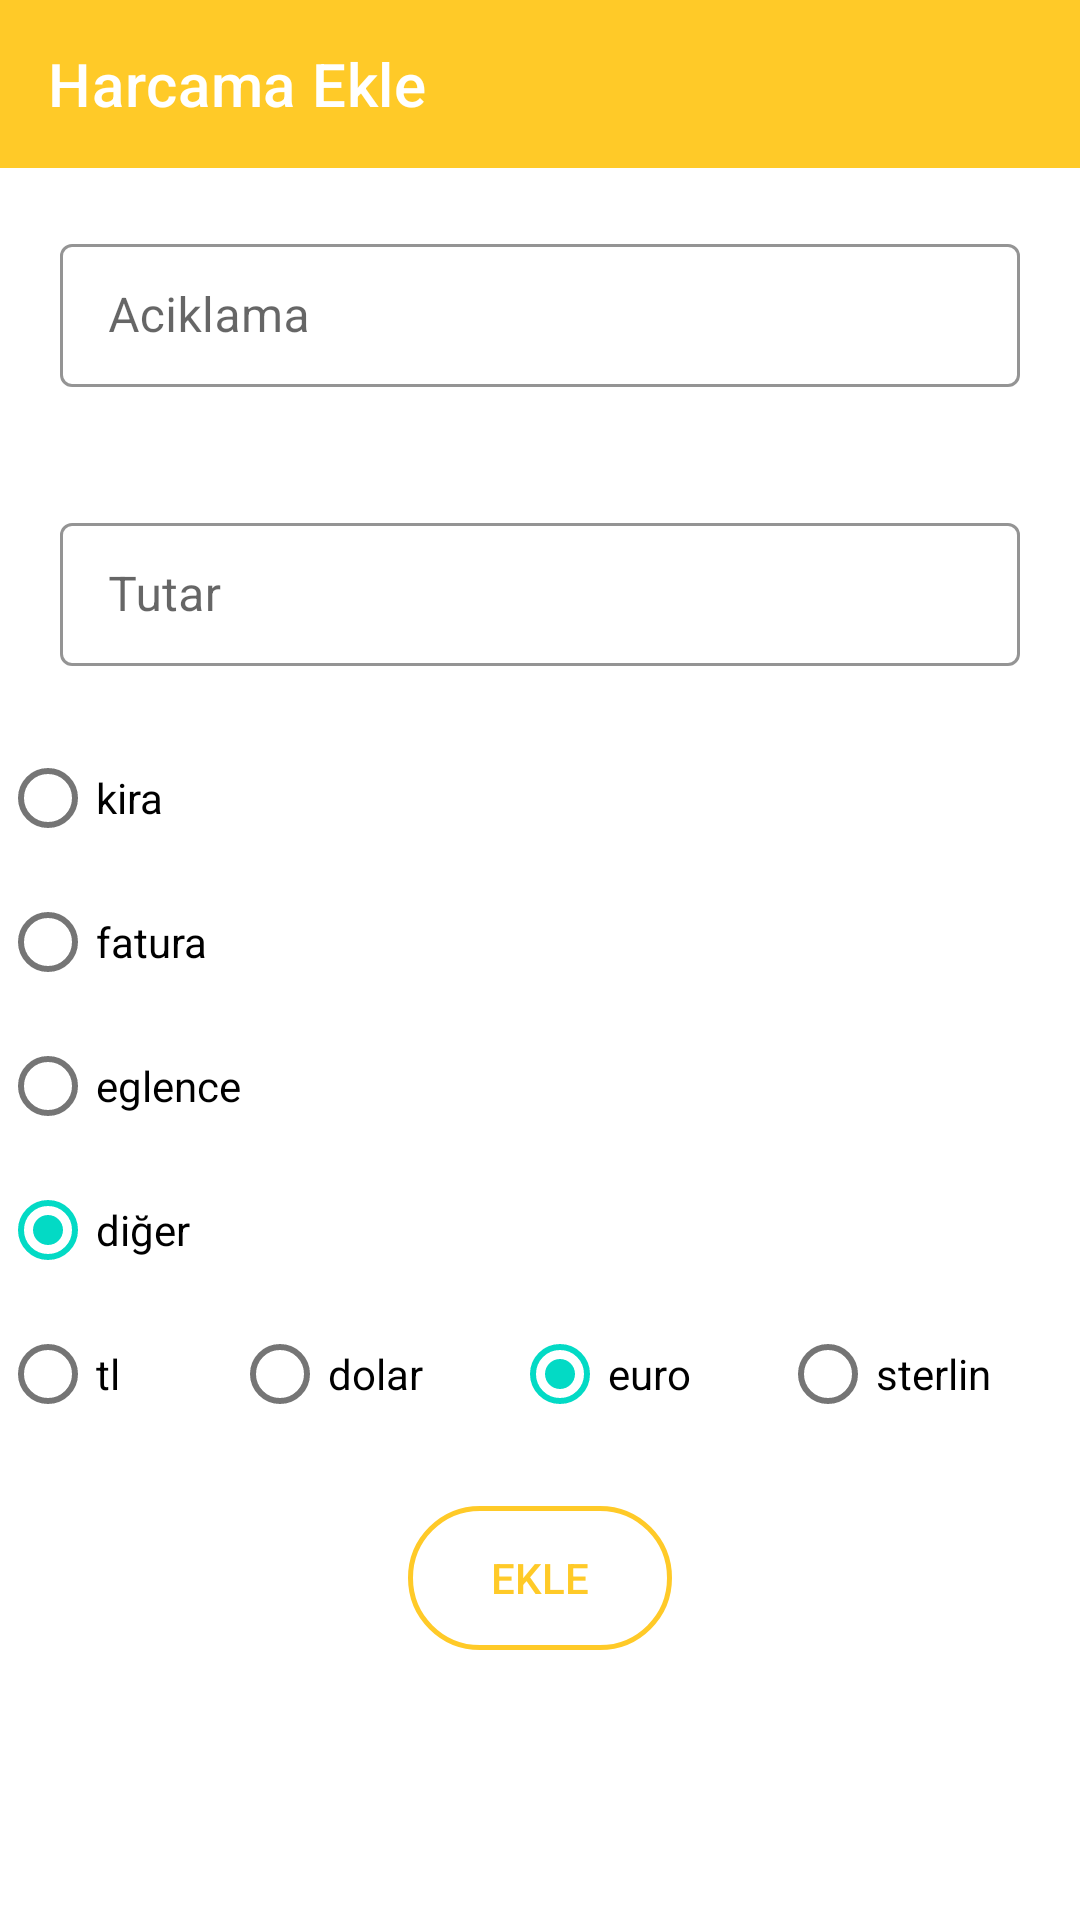

Android layout source for this screen:
<!-- AndroidManifest.xml: application theme Theme.BudgetApp -->
<!-- res/layout/fragment_add_expense.xml -->
<?xml version="1.0" encoding="utf-8"?>
<layout xmlns:android="http://schemas.android.com/apk/res/android"
    xmlns:tools="http://schemas.android.com/tools"
    xmlns:app="http://schemas.android.com/apk/res-auto">
    <data>
        <variable
            name="AddExpenseViewModel"
            type="com.example.hmzcnbz.budgetapp.view.add_expense.AddExpenseViewModel" />
    </data>

<LinearLayout
    android:layout_width="match_parent"
    android:layout_height="match_parent"
    android:orientation="vertical"
    tools:context=".view.add_expense.AddExpense">
    <com.google.android.material.appbar.AppBarLayout
        android:layout_width="match_parent"
        android:layout_height="wrap_content">

        <androidx.appcompat.widget.Toolbar
            android:id="@+id/toolbar"
            android:layout_width="match_parent"
            android:layout_height="wrap_content"
            app:title="Harcama Ekle"
            app:titleTextColor="@color/white"
            android:background="@color/splash_orange"
            />

    </com.google.android.material.appbar.AppBarLayout>


    <com.google.android.material.textfield.TextInputLayout
        android:layout_width="match_parent"
        android:layout_height="wrap_content"
        android:layout_margin="20sp"
        app:boxBackgroundColor="@color/white"
        style="@style/TextInputLayoutStyle">

        <com.google.android.material.textfield.TextInputEditText
            android:id="@+id/add_expense_description"
            android:layout_width="match_parent"
            android:layout_height="wrap_content"
            android:hint="Aciklama"
            android:singleLine="true"/>
    </com.google.android.material.textfield.TextInputLayout>

    <com.google.android.material.textfield.TextInputLayout
        android:layout_width="match_parent"
        android:layout_height="wrap_content"
        android:layout_margin="20sp"
        app:boxBackgroundColor="@color/white"
        style="@style/TextInputLayoutStyle">


        <com.google.android.material.textfield.TextInputEditText
            android:id="@+id/add_expense_price"
            android:layout_width="match_parent"
            android:layout_height="wrap_content"
            android:hint="Tutar"
            android:singleLine="true"/>
    </com.google.android.material.textfield.TextInputLayout>

    <RadioGroup
        android:id="@+id/radioGroup1"
        android:layout_width="match_parent"
        android:layout_height="wrap_content">

        <com.google.android.material.radiobutton.MaterialRadioButton
            android:id="@+id/rent"
            android:layout_width="wrap_content"
            android:layout_height="wrap_content"
            android:text="kira"
            />

        <com.google.android.material.radiobutton.MaterialRadioButton
            android:id="@+id/bill"
            android:layout_width="wrap_content"
            android:layout_height="wrap_content"
            android:text="fatura"
            />

        <com.google.android.material.radiobutton.MaterialRadioButton
            android:id="@+id/funn"
            android:layout_width="wrap_content"
            android:layout_height="wrap_content"
            android:text="eglence"
            />

        <com.google.android.material.radiobutton.MaterialRadioButton
            android:id="@+id/other"
            android:layout_width="wrap_content"
            android:layout_height="wrap_content"
            android:text="diğer"
            android:checked="true"
            />
    </RadioGroup>

    <RadioGroup
        android:id="@+id/radioGroup2"
        android:layout_width="match_parent"
        android:layout_height="wrap_content"
        android:orientation="horizontal">

        <com.google.android.material.radiobutton.MaterialRadioButton
            android:id="@+id/tl"
            android:layout_width="wrap_content"
            android:layout_height="wrap_content"
            android:layout_weight="1"
            android:text="tl"/>

        <com.google.android.material.radiobutton.MaterialRadioButton
            android:id="@+id/dolar"
            android:layout_width="wrap_content"
            android:layout_height="wrap_content"
            android:layout_weight="1"
            android:text="dolar" />

        <com.google.android.material.radiobutton.MaterialRadioButton
            android:id="@+id/euro"
            android:layout_width="wrap_content"
            android:layout_height="wrap_content"
            android:layout_weight="1"
            android:text="euro"
            android:checked="true"/>


        <com.google.android.material.radiobutton.MaterialRadioButton
            android:id="@+id/sterlin"
            android:layout_width="wrap_content"
            android:layout_height="wrap_content"
            android:layout_weight="1"
            android:text="sterlin" />

    </RadioGroup>

    <androidx.appcompat.widget.AppCompatButton
        android:id="@+id/add_expense_button"
        android:layout_width="wrap_content"
        android:layout_height="wrap_content"
        android:layout_gravity="center"
        android:layout_margin="20sp"
        android:text="Ekle"
        android:enabled="true"
        android:clickable="true"
        android:focusable="true"
        android:background="@drawable/btn_selector"
        android:textColor="@color/splash_orange"
        />


</LinearLayout>


</layout>
<!-- resources referenced by this layout -->
<resources>
  <color name="splash_orange">#FFCA28</color>
  <color name="white">#FFFFFFFF</color>
  <!-- drawable btn_selector (drawable) -->
  <?xml version="1.0" encoding="utf-8"?>
  <selector xmlns:android="http://schemas.android.com/apk/res/android">
  
  
      <item android:state_pressed="true">
          <shape android:shape="rectangle">
              <stroke android:color="@color/splash_orange"
                  android:width="1.5sp" />
              <solid android:color="#F4D77E" />
              <corners android:radius="100dp" />
          </shape>
      </item>
  
      <item >
          <shape android:shape="rectangle">
              <stroke android:color="@color/splash_orange"
                  android:width="1.5sp" />
              <corners android:radius="100dp"/>
          </shape>
      </item>
  
  </selector>
  <style name="TextInputLayoutStyle" parent="Widget.MaterialComponents.TextInputLayout.OutlinedBox.Dense">
          <item name="boxStrokeColor">@color/splash_orange</item>
          <item name="android:textColor">@color/splash_orange</item>
          <item name="hintTextColor">@color/splash_orange</item>
          <item name="android:textCursorDrawable">@color/splash_orange</item>
      </style>
  <style name="Theme.BudgetApp" parent="Theme.MaterialComponents.DayNight.NoActionBar">
          
          <item name="colorPrimary">@color/purple_500</item>
          <item name="colorPrimaryVariant">@color/purple_700</item>
          <item name="colorOnPrimary">@color/white</item>
          
          <item name="colorSecondary">@color/teal_200</item>
          <item name="colorSecondaryVariant">@color/teal_700</item>
          <item name="colorOnSecondary">@color/black</item>
          
          <item name="android:statusBarColor" tools:targetApi="l">@color/splash_orange</item>
          
      </style>
  <color name="purple_500">#FF6200EE</color>
  <color name="purple_700">#FF3700B3</color>
  <color name="teal_200">#FF03DAC5</color>
  <color name="teal_700">#FF018786</color>
  <color name="black">#FF000000</color>
</resources>
